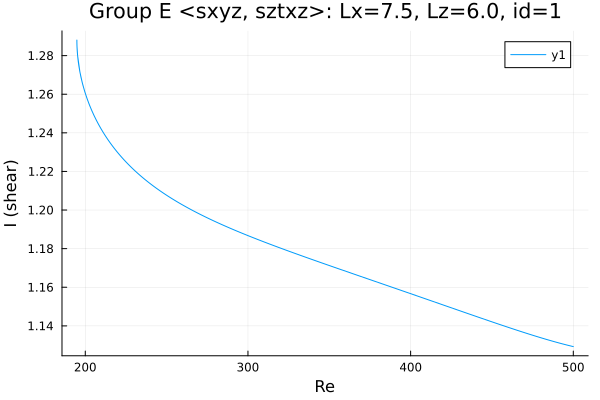

The file beside this chart, header and first rows:
Re, shear
500.0, 1.129
498.8, 1.13
497.3, 1.13
495.9, 1.13
494.5, 1.13
493.1, 1.131
491.7, 1.131
490.3, 1.131
488.9, 1.132
487.4, 1.132
486, 1.132
484.6, 1.133
483.2, 1.133
481.8, 1.133
480.4, 1.134
479, 1.134
477.5, 1.134
477.1, 1.135
475.7, 1.135
474.3, 1.135
472.9, 1.136
471.5, 1.136
470, 1.136
468.6, 1.137
467.2, 1.137
465.8, 1.138
464.4, 1.138
463, 1.138
461.6, 1.139
460.1, 1.139
458.7, 1.14
457.3, 1.14
455.9, 1.14
454.5, 1.141
453.1, 1.141
451.7, 1.142
450.2, 1.142
448.8, 1.142
447.4, 1.143
446, 1.143
444.6, 1.144
443.2, 1.144
441.8, 1.144
440.3, 1.145
438.9, 1.145
437.5, 1.146
436.1, 1.146
434.7, 1.147
433.3, 1.147
431.9, 1.147
430.4, 1.148
429, 1.148
427.6, 1.149
426.2, 1.149
424.8, 1.149
423.4, 1.15
422, 1.15
420.5, 1.151
419.1, 1.151
417.7, 1.151
... 450 more rows
